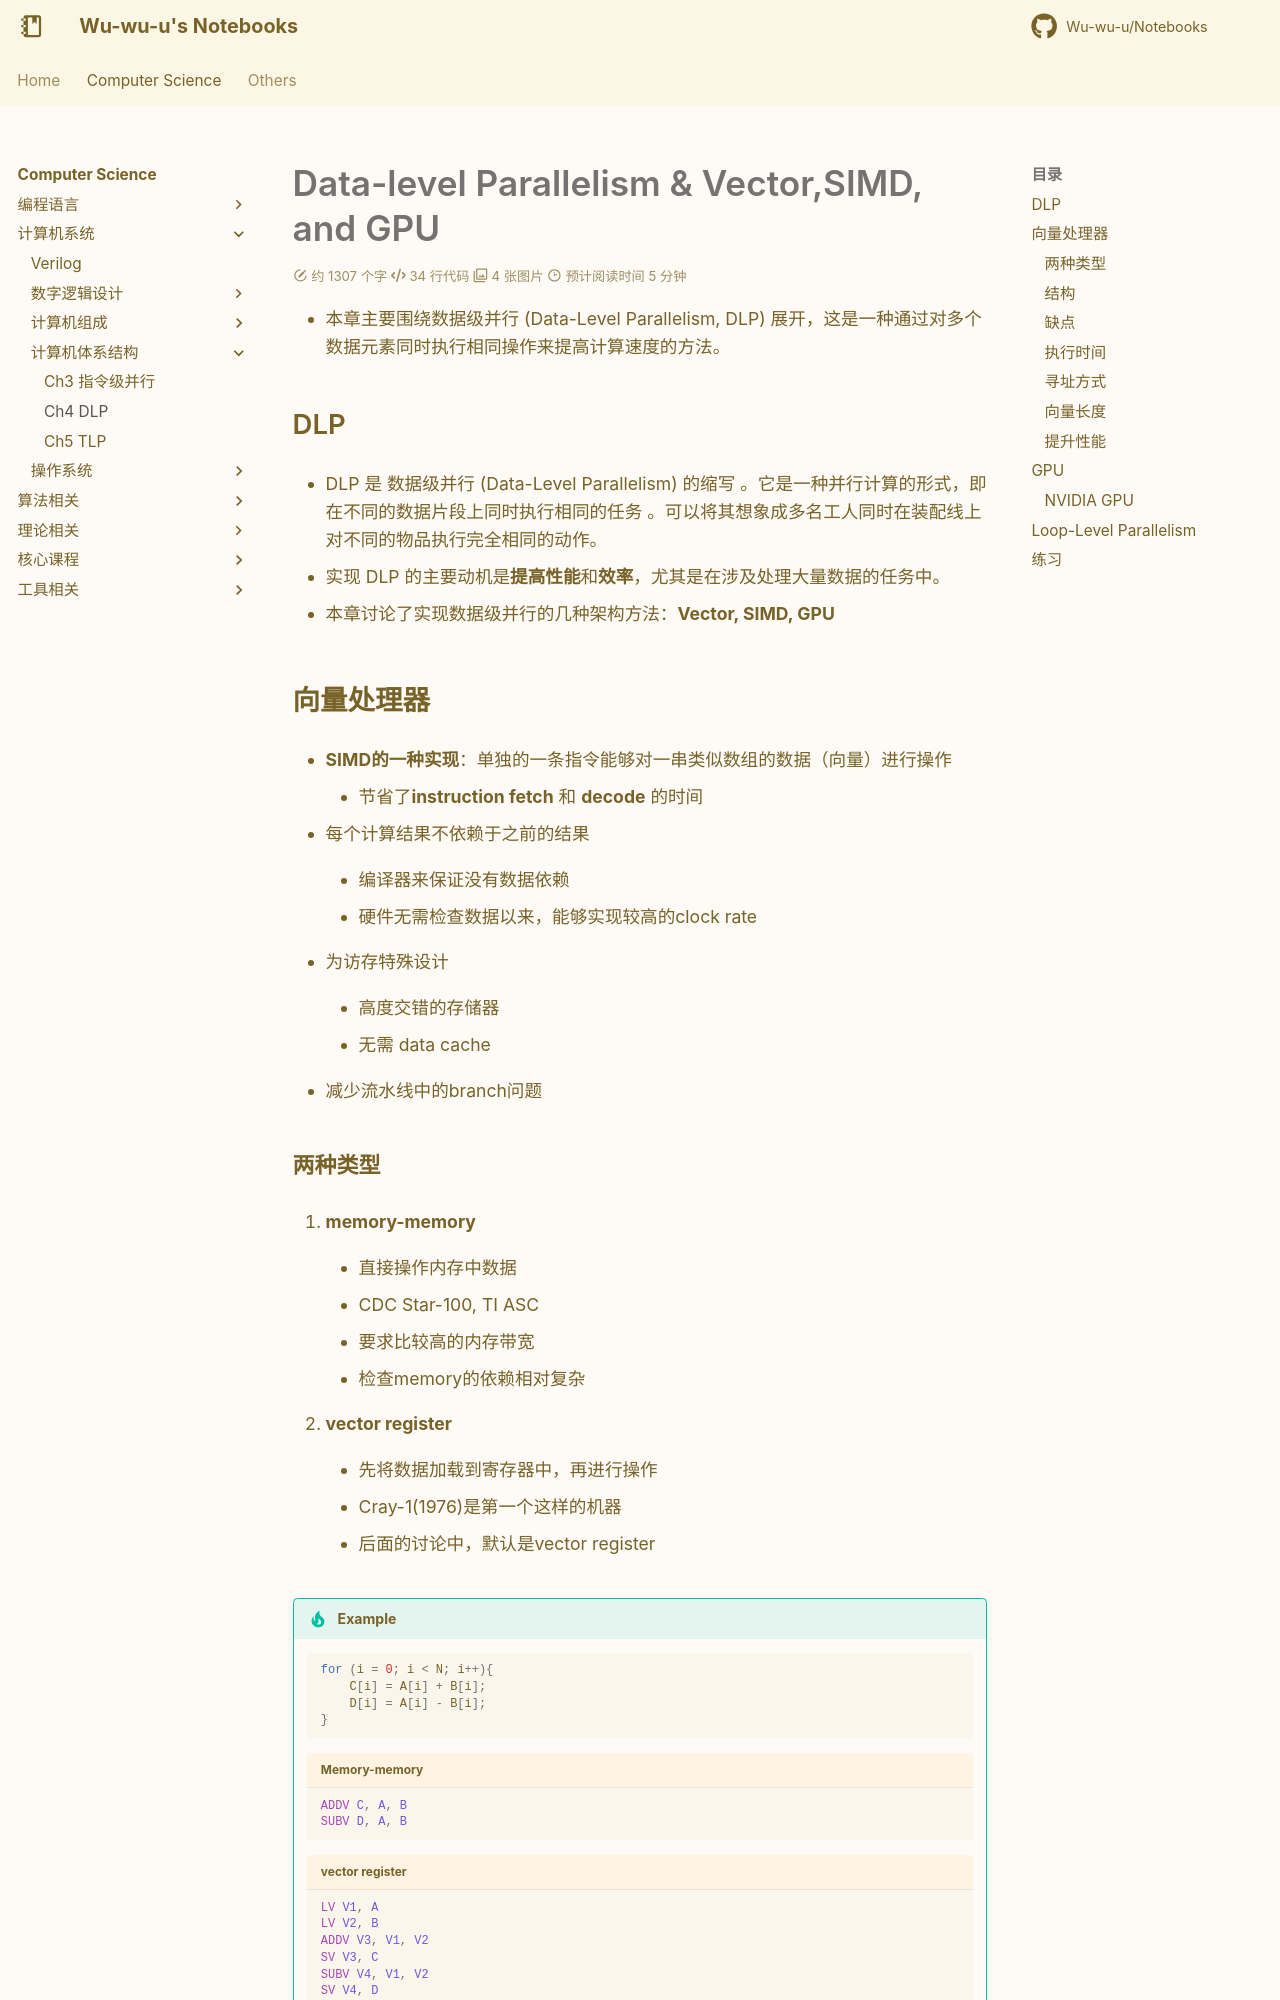

repository: Wu-wu-u/Notebooks · page: cs/systems/CA/ch4/index.html · generator: mkdocs

# Data-level Parallelism & Vector,SIMD, and GPU

- 本章主要围绕数据级并行 (Data-Level Parallelism, DLP) 展开，这是一种通过对多个数据元素同时执行相同操作来提高计算速度的方法。

## DLP

- DLP 是 数据级并行 (Data-Level Parallelism) 的缩写 。它是一种并行计算的形式，即在不同的数据片段上同时执行相同的任务 。可以将其想象成多名工人同时在装配线上对不同的物品执行完全相同的动作。

- 实现 DLP 的主要动机是**提高性能**和**效率**，尤其是在涉及处理大量数据的任务中。

- 本章讨论了实现数据级并行的几种架构方法：**Vector, SIMD, GPU**

## 向量处理器

- **SIMD的一种实现**：单独的一条指令能够对一串类似数组的数据（向量）进行操作

    - 节省了**instruction fetch** 和 **decode** 的时间

- 每个计算结果不依赖于之前的结果

    - 编译器来保证没有数据依赖

    - 硬件无需检查数据以来，能够实现较高的clock rate

- 为访存特殊设计

    - 高度交错的存储器

    - 无需 data cache 

- 减少流水线中的branch问题
